Run: headless pygame with SDL's dummy video driver; simulated clock (each Clock.tick advances the game by its frame time, no real sleeping); random seed 0; keys injected as events and as key.get_pressed() state; no mouse input.
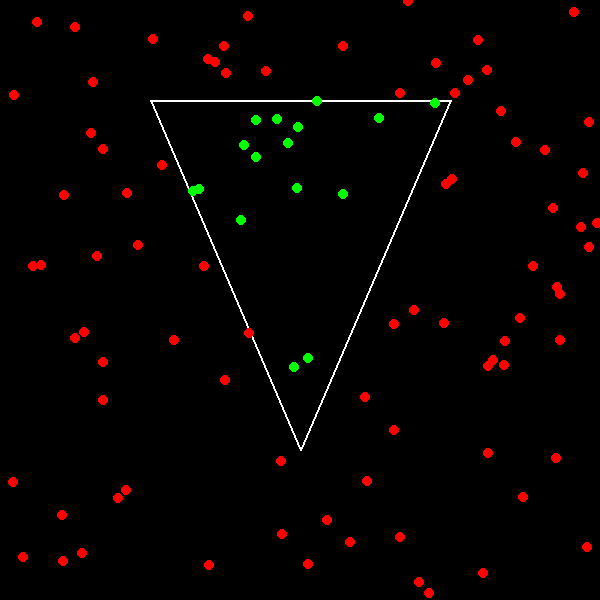
Frame 1 of 4 · flips 1–60 · no input
Frame 2 of 4 · flips 61–180 · tapped SPACE, RETURN · held RIGHT (→), D · screen unchanged from frame 1, image omitted
Frame 3 of 4 · flips 181–300 · held DOWN (↓), S · screen unchanged from frame 2, image omitted
Frame 4 of 4 · flips 301–420 · held LEFT (←), A, UP (↑), W · screen unchanged from frame 3, image omitted

The pygame program that drew these frames:

import pygame
import random

# 定义点(Point)结构体
class Point:
    def __init__(self, x, y):
        self.x = x
        self.y = y

# 定义三角形(Triangle)结构体
class Triangle:
    def __init__(self, p1, p2, p3):
        self.p1 = p1
        self.p2 = p2
        self.p3 = p3

    # 计算两点向量的叉积
    def cross_product(self, p1, p2, p3):
        return (p2.x - p1.x) * (p3.y - p1.y) - (p2.y - p1.y) * (p3.x - p1.x)

    # 判断点P是否在三角形内部
    def is_point_in_triangle(self, p):
        # 计算三个边与点p的叉积
        cross1 = self.cross_product(self.p1, self.p2, p)
        cross2 = self.cross_product(self.p2, self.p3, p)
        cross3 = self.cross_product(self.p3, self.p1, p)

        # 如果三个叉积符号相同，说明点在三角形内部或者在边上
        if (cross1 > 0 and cross2 > 0 and cross3 > 0) or (cross1 < 0 and cross2 < 0 and cross3 < 0):
            return True
        return False

# 初始化pygame
pygame.init()

# 设置窗口尺寸
width, height = 600, 600
screen = pygame.display.set_mode((width, height))
pygame.display.set_caption('Point In Triangle Test')

# 设置三角形顶点（可以根据需要修改）
p1 = Point(150, 100)
p2 = Point(450, 100)
p3 = Point(300, 450)
triangle = Triangle(p1, p2, p3)

# 画三角形
def draw_triangle():
    pygame.draw.polygon(screen, (255, 255, 255), [(p1.x, p1.y), (p2.x, p2.y), (p3.x, p3.y)], 2)

# 生成随机点
def generate_random_points(n):
    points = []
    for _ in range(n):
        x = random.randint(0, width)
        y = random.randint(0, height)
        points.append(Point(x, y))
    return points

# 主循环
running = True
random_points = generate_random_points(100)  # 生成100个随机点

while running:
    screen.fill((0, 0, 0))  # 填充背景为黑色
    draw_triangle()  # 画三角形

    # 绘制每个点并判断是否在三角形内
    for p in random_points:
        if triangle.is_point_in_triangle(p):
            pygame.draw.circle(screen, (0, 255, 0), (p.x, p.y), 5)  # 绿色表示在三角形内
        else:
            pygame.draw.circle(screen, (255, 0, 0), (p.x, p.y), 5)  # 红色表示不在三角形内

    pygame.display.flip()  # 刷新显示

    # 事件处理
    for event in pygame.event.get():
        if event.type == pygame.QUIT:
            running = False

pygame.quit()
